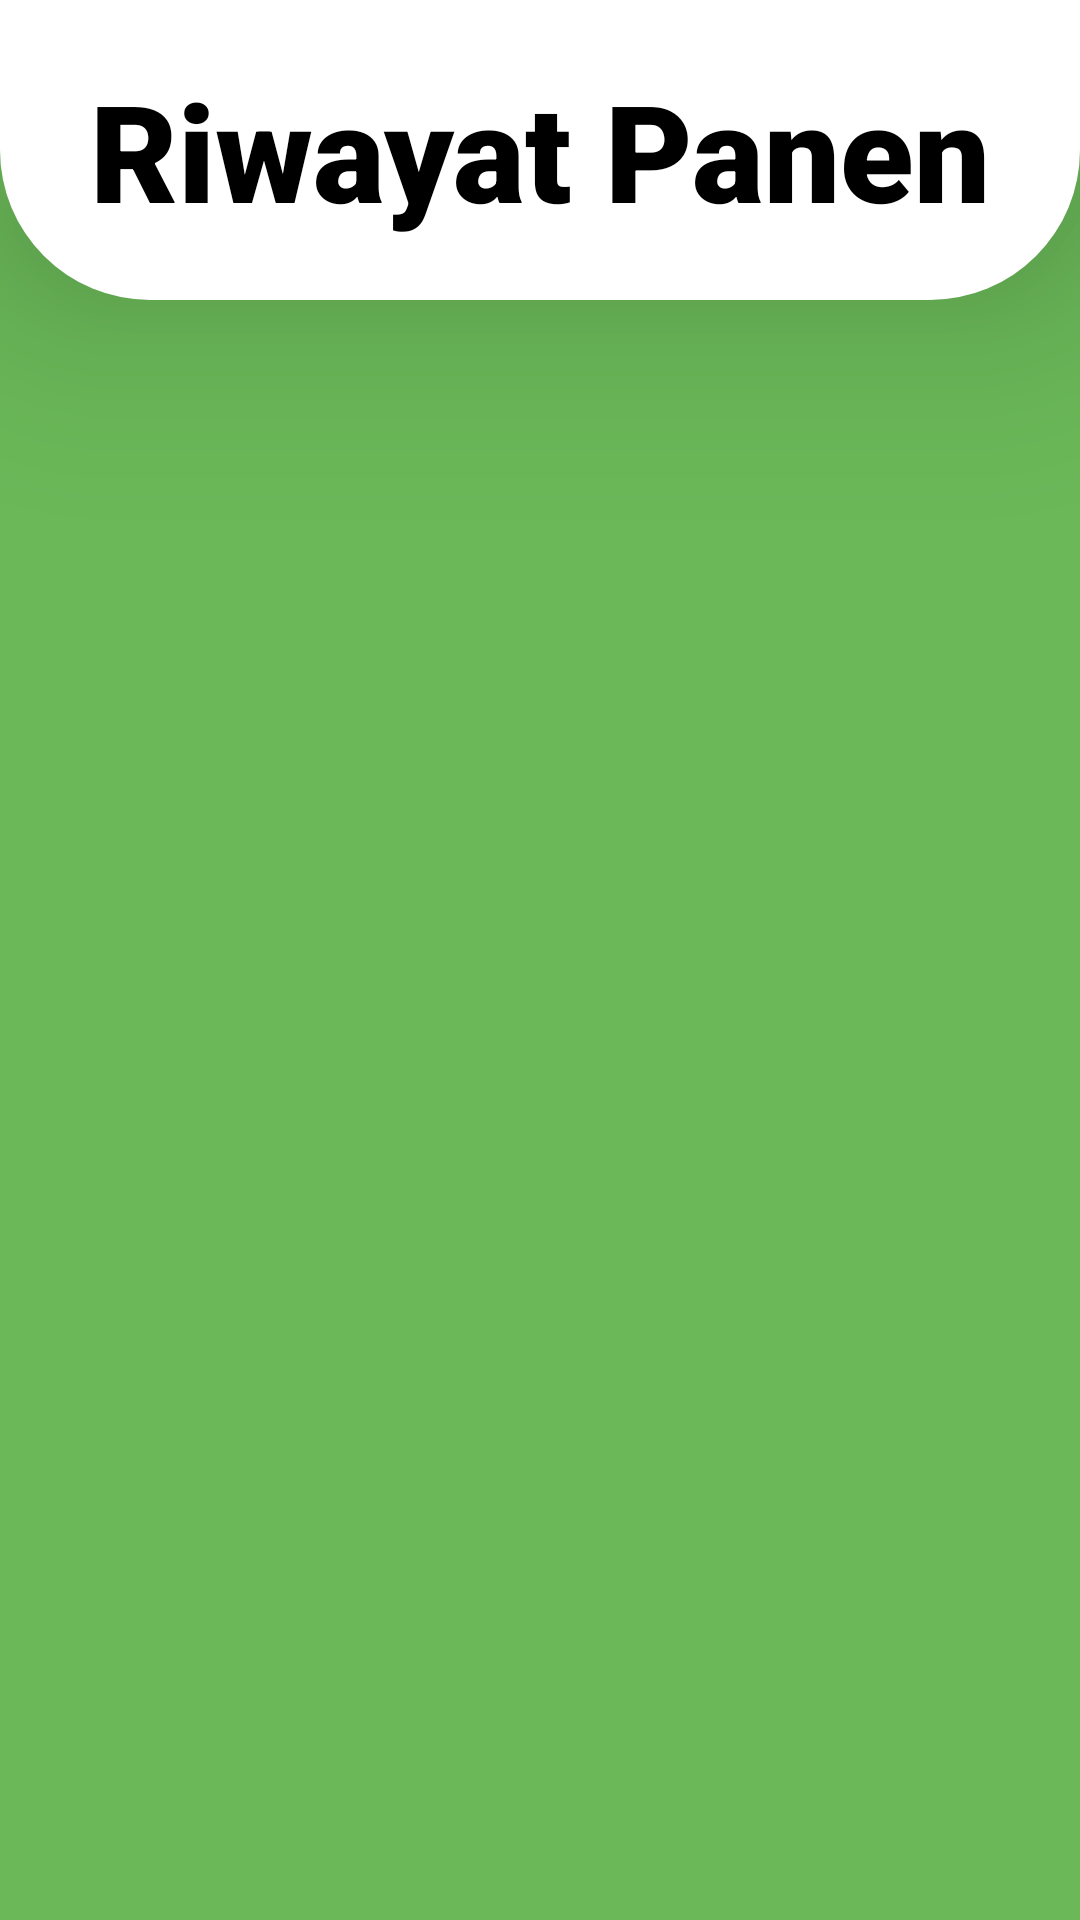

Write the Android layout XML for this screen, with the resource values it uses.
<!-- AndroidManifest.xml: application theme Theme.HayuNanem -->
<!-- res/layout/activity_riwayat_panen.xml -->
<?xml version="1.0" encoding="utf-8"?>
<androidx.constraintlayout.widget.ConstraintLayout xmlns:android="http://schemas.android.com/apk/res/android"
    xmlns:app="http://schemas.android.com/apk/res-auto"
    android:layout_width="match_parent"
    android:layout_height="match_parent"
    android:background="@color/MainColor">

    <RelativeLayout
        android:id="@+id/txt_riwayat_panen"
        android:layout_width="match_parent"
        android:layout_height="100dp"
        app:layout_constraintLeft_toLeftOf="parent"
        app:layout_constraintRight_toRightOf="parent"
        app:layout_constraintTop_toTopOf="parent"
        android:background="@drawable/shape_calendar"
        android:elevation="40dp">

        <TextView
            android:layout_width="match_parent"
            android:layout_height="wrap_content"
            android:layout_marginStart="20dp"
            android:layout_marginTop="20dp"
            android:layout_marginEnd="20dp"
            android:layout_marginBottom="20dp"
            android:gravity="center"
            android:text="Riwayat Panen"
            android:textStyle="bold"
            android:fontFamily="sans-serif-black"
            android:textColor="@color/black"
            android:textSize="45dp" />
    </RelativeLayout>
    <RelativeLayout
        android:layout_width="match_parent"
        android:layout_height="match_parent"
        app:layout_constraintLeft_toLeftOf="parent"
        app:layout_constraintRight_toRightOf="parent"
        app:layout_constraintBottom_toBottomOf="parent">
        <androidx.recyclerview.widget.RecyclerView
            android:layout_width="match_parent"
            android:layout_height="600dp"
            android:layout_marginTop="130dp"
            android:layout_marginStart="20dp"
            android:layout_marginEnd="20dp"
            android:layout_marginBottom="20dp"
            />
    </RelativeLayout>

</androidx.constraintlayout.widget.ConstraintLayout>
<!-- resources referenced by this layout -->
<resources>
  <color name="MainColor">#6AB858</color>
  <color name="black">#FF000000</color>
  <!-- drawable shape_calendar (drawable) -->
  <?xml version="1.0" encoding="utf-8"?>
  <shape android:shape="rectangle"
      xmlns:android="http://schemas.android.com/apk/res/android">
  
      <solid android:color="@color/white"/>
  
      <corners android:bottomLeftRadius="50dp" android:bottomRightRadius="50dp"/>
  
  </shape>
  <style name="Theme.HayuNanem" parent="Theme.MaterialComponents.DayNight.DarkActionBar">
          
          <item name="colorPrimary">@color/purple_500</item>
          <item name="colorPrimaryVariant">@color/purple_700</item>
          <item name="colorOnPrimary">@color/white</item>
          
          <item name="colorSecondary">@color/teal_200</item>
          <item name="colorSecondaryVariant">@color/teal_700</item>
          <item name="colorOnSecondary">@color/black</item>
          
          <item name="android:statusBarColor" tools:targetApi="l">?attr/colorPrimaryVariant</item>
          
      </style>
  <color name="white">#FFFFFFFF</color>
  <color name="purple_500">#FF6200EE</color>
  <color name="purple_700">#FF3700B3</color>
  <color name="teal_200">#FF03DAC5</color>
  <color name="teal_700">#FF018786</color>
</resources>
